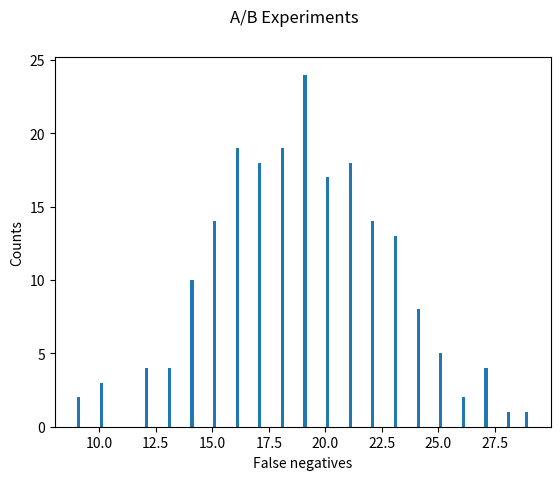

Reproduce this figure in Python.
import matplotlib.pyplot as plt
import numpy as np
import random
from scipy.stats import chi2, norm


def histogram(parameters):

    hist, bins = np.histogram(parameters['data'], parameters['bins'])
    width = 0.7 * (bins[1] - bins[0])
    center = (bins[:-1] + bins[1:]) / 2

    plt.figure(parameters['figure'])
    plt.xlabel(parameters['xLabel'])
    plt.ylabel(parameters['yLabel'])
    plt.suptitle(parameters['title'])
    plt.bar(center, hist, align='center', width=width)


def calculate_sample_size(baseline_odds, alpha, beta, minimum_effect_size):

    if baseline_odds is None or alpha is None or beta is None or minimum_effect_size is None:
        return None

    # f(alpha, beta, baseline_odds, minimum_effect_size) = samples_per_trial
    # http://sphweb.bumc.bu.edu/otlt/MPH-Modules/BS/BS704_Power/BS704_Power_print.html
    # http://www.itl.nist.gov/div898/handbook/prc/section2/prc222.htm
    return int(2 * baseline_odds * (1 - baseline_odds) * ((norm.ppf(1-alpha/2) + norm.ppf(1-beta)) / minimum_effect_size)**2)


# run_simulation()
# simulate an A/B experiment by modeling a series of coin flips (draw samples from a binomial distribution)
#
# inputs
#   baseline_odds: float between 0 and 1; the control threshold for heads
#   test_odds_delta: float between 0 and 1; baseline_odds + test_odds_delta indicates the test threshold for heads
#   alpha: float between 0 and 1; false positive rate
#   beta: float between 0 and 1; false negative rate
#   minimum_effect_size: float between 0 and 1; min. desired effect size to detect if the control and treatment are different
#   total_trials: integer; total number of trials to run (each trial draws a dynamically calculated number of samples)
#
# outputs
#   significant_differences: the number of trials that resulted in a statistically different number of heads
def run_simulation(baseline_odds=0.01, test_odds_delta=0, alpha=0.05, beta=0.2, minimum_effect_size=0.005,
                   total_trials=100, samples_per_trial=None):

    if samples_per_trial == None:
        samples_per_trial = calculate_sample_size(baseline_odds, alpha, beta, minimum_effect_size)

    # chi-squared inputs, degrees of freedom
    # http://www.ling.upenn.edu/%7Eclight/chisquared.htm
    # -----------------------------------
    # |         | test | control | TOTAL
    # -----------------------------------
    # | heads   | 50    | 50     | 100
    # -----------------------------------
    # | tails   | 50    | 50     | 100
    # -----------------------------------
    # | TOTAL   | 100   | 100    | 200
    #
    # degrees of freedom: (rows - 1)(columns - 1) = (2 - 1)(2 - 1) = 1
    degrees_of_freedom = 1

    significant_differences = 0

    for _ in range(total_trials):

        control_heads_per_trial = 0
        for _ in range(samples_per_trial):
            if random.random() < baseline_odds:
                control_heads_per_trial += 1

        control_tails_per_trial = samples_per_trial - control_heads_per_trial

        test_heads_per_trial = 0
        for _ in range(samples_per_trial):
            if random.random() < baseline_odds + test_odds_delta:
                test_heads_per_trial += 1

        test_tails_per_trial = samples_per_trial - test_heads_per_trial

        total_number_of_samples = samples_per_trial * 2

        expected_heads_percentage = (control_heads_per_trial + test_heads_per_trial) / (total_number_of_samples)
        expected_tails_percentage = (control_tails_per_trial + test_tails_per_trial) / (total_number_of_samples)

        expected_heads = expected_heads_percentage * samples_per_trial
        expected_tails = expected_tails_percentage * samples_per_trial
        X_2_control_heads = ((control_heads_per_trial - expected_heads) ** 2) / expected_heads
        X_2_control_tails = ((control_tails_per_trial - expected_tails) ** 2) / expected_tails
        X_2_test_heads = ((test_heads_per_trial - expected_heads) ** 2) / expected_heads
        X_2_test_tails = ((test_tails_per_trial - expected_tails) ** 2) / expected_tails

        X_2 = X_2_control_heads + X_2_control_tails + X_2_test_heads + X_2_test_tails

        p = chi2.sf(X_2, degrees_of_freedom)
        significant = p < alpha

        if significant:
            significant_differences += 1

    return significant_differences


def main():

    # number of trials to perform for each simulation; each
    # trial draws 'samples_per_trial' samples (dynamically calculated based on A/B experiment parameters)
    total_trials = 100

    # number of times to run the simulation; each run contains total_trials number of trials
    # multiple runs allow us to observe the variance in false positives/negatives across runs
    # any individual run may have a lower or higher number of false positives/negatives than specified by
    # alpha and beta, but the average of false positives/negatives across runs should correspond to the
    # selected alpha and beta values
    total_runs = 100

    # A/B test parameters
    baseline_odds = 0.5
    test_odds_delta = 0.05
    alpha = 0.05
    beta = 0.2
    minimum_effect_size = 0.05

    samples_per_trial = calculate_sample_size(baseline_odds, alpha, beta, minimum_effect_size)
    print("Samples per trial: %s" % samples_per_trial)
    print("Trials per run: %s" % total_trials)
    print("Total runs: %s" % total_runs)

    # false positives exploration
    if test_odds_delta == 0:
        false_positives_simulation = {'data': [], 'bins': 100,
                      'figure': 0,
                      'xLabel': 'False positives',
                      'yLabel': 'Counts',
                      'title': 'A/B Experiments'}

        for runs in range(total_runs):
            significant = run_simulation(
                baseline_odds=baseline_odds,
                test_odds_delta=test_odds_delta,
                alpha=alpha,
                beta=beta,
                minimum_effect_size=minimum_effect_size,
                total_trials=total_trials,
                samples_per_trial=samples_per_trial
            )
            false_positives_simulation['data'].append(significant)

        average = sum(false_positives_simulation['data']) / len(false_positives_simulation['data'])
        print("Mean false positives per run: %s" % average)
        histogram(false_positives_simulation)

    # false negatives exploration
    # draw samples using the thresholds p+test_odds_delta and p-test_odds_delta because if p != 0.5,
    # changing 'p' by a constant 'test_odds_delta' does not increase the odds of observing heads
    # by the same relative amount as it decreases the odds of observing tails
    #
    # p=baseline odds of observing heads; delta=change to baseline odds
    # relative chance of observing heads: (p+delta) / p
    # relative chance of observing tails: (1-(p+delta)) / p
    # (p+delta) / p == (1-(p+delta)) / p if and only if p=0.5
    #
    # for example:
    # if p=0.5, and delta=0.1: (0.4+0.1)/0.5 == (1-(0.4+0.1))/0.5
    # if p=0.49, and delta=0.1: (0.49+0.1)/0.49 != (1-(0.49+0.1))/0.49
    #
    # if we sample only from p+delta or only from p-delta, we'll get more or fewer false negatives than
    # expected based on the calculated sample size
    else:
        false_negatives_simulation = {'data': [], 'bins': 100,
                      'figure': 1,
                      'xLabel': 'False negatives',
                      'yLabel': 'Counts',
                      'title': 'A/B Experiments'}

        # baseline + delta
        for runs in range(total_runs):
            significant = run_simulation(
                baseline_odds=baseline_odds,
                test_odds_delta=test_odds_delta,
                alpha=alpha,
                beta=beta,
                minimum_effect_size=minimum_effect_size,
                total_trials=total_trials,
                samples_per_trial=samples_per_trial
            )
            false_negatives_simulation['data'].append(total_trials - significant)

        # baseline - delta
        for runs in range(total_runs):
            significant = run_simulation(
                baseline_odds=baseline_odds,
                test_odds_delta=-test_odds_delta,
                alpha=alpha,
                beta=beta,
                minimum_effect_size=minimum_effect_size,
                total_trials=total_trials,
                samples_per_trial=samples_per_trial
            )

            false_negatives_simulation['data'].append(total_trials - significant)

        average = sum(false_negatives_simulation['data']) / len(false_negatives_simulation['data'])
        print("Mean false negatives per run: %s" % average)
        histogram(false_negatives_simulation)

    plt.show()

if __name__ == "__main__":
    main()
